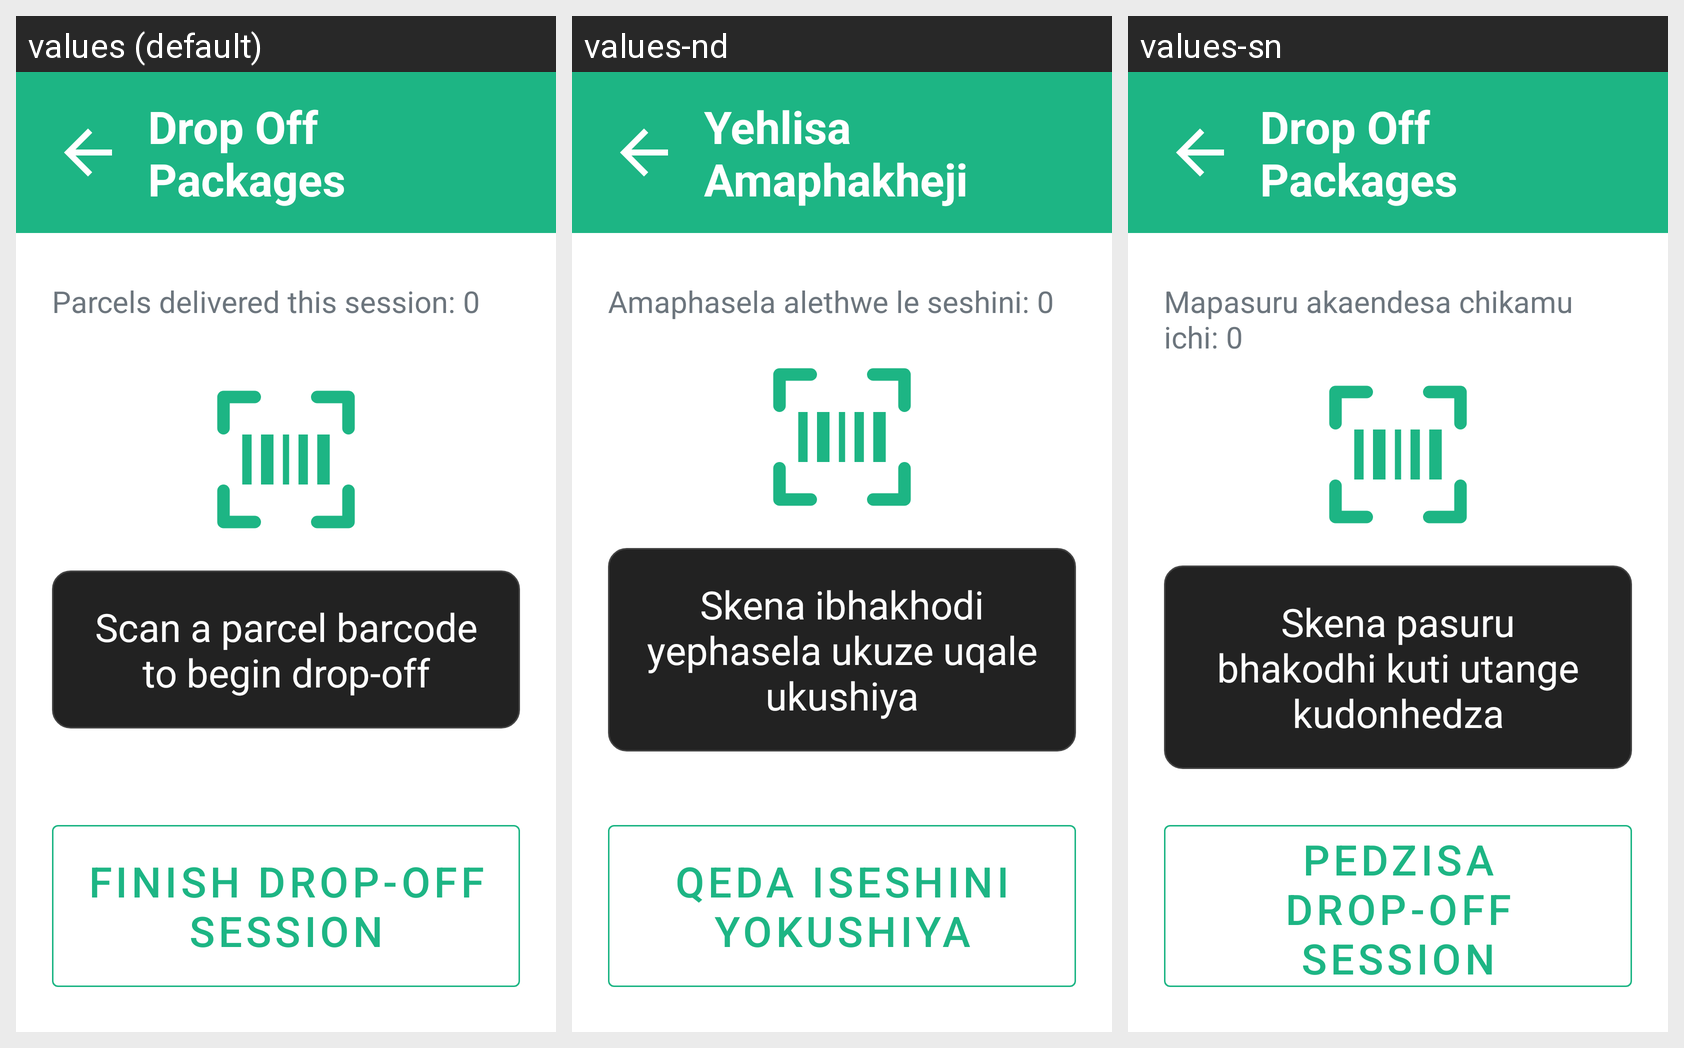

Locale-by-locale string values for the Android screen shown in this grid:
Android screen res/layout/activity_courier_deliver.xml rendered under 3 locales, left to right: values (default), values-nd, values-sn. Device: Nexus 5 (rendered at 1080×1920; each locale shown at half size, 540×960, under a caption strip naming it); theme Theme.ZimpudoKiosk.Fullscreen.
Strings drawn on this screen, with the default value and each locale's value (text and hints the layout hard-codes, and strings that could not be matched under every locale, appear in the picture but are not listed):

auto_drop_off_packages
  values: Drop Off Packages
  values-nd: Yehlisa Amaphakheji
  values-sn: Drop Off Packages

auto_parcels_delivered_this_session
  values: Parcels delivered this session: 0
  values-nd: Amaphasela alethwe le seshini: 0
  values-sn: Mapasuru akaendesa chikamu ichi: 0

auto_scan_a_parcel_barcode_to_begin
  values: Scan a parcel barcode to begin drop-off
  values-nd: Skena ibhakhodi yephasela ukuze uqale ukushiya
  values-sn: Skena pasuru bhakodhi kuti utange kudonhedza

auto_finish_drop_off_session
  values: Finish Drop-off Session
  values-nd: Qeda Iseshini Yokushiya
  values-sn: Pedzisa Drop-off Session
